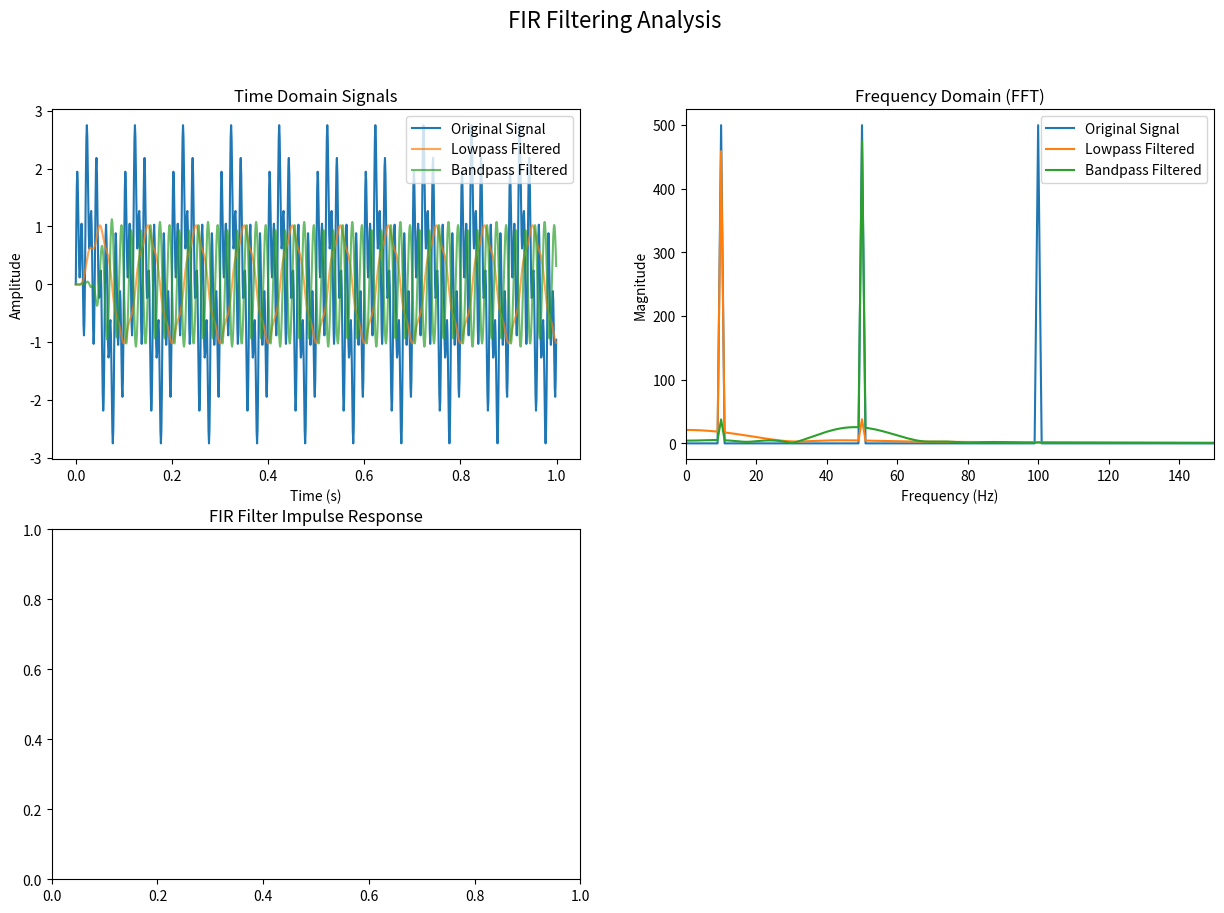

This chart was generated by the following Python code: (Note: this script raises an exception after producing the figure.)
import numpy as np
from scipy import signal
import matplotlib.pyplot as plt


def design_fir_filter(cutoff, fs, numtaps=51, window="hamming"):
    """
    Design a Finite Impulse Response (FIR) filter.

    Parameters:
    -----------
    cutoff : float or array_like
        Cutoff frequency in Hz. Can be a single value for lowpass/highpass,
        or an array for bandpass/bandstop.
    fs : float
        Sampling frequency in Hz
    numtaps : int, optional
        Length of the filter (number of coefficients). Must be odd.
        Default is 51.
    window : str, optional
        Windowing method. Default is 'hamming'.

    Returns:
    --------
    numpy.ndarray
        FIR filter coefficients
    """
    nyq = 0.5 * fs

    if isinstance(cutoff, (int, float)):
        # Lowpass or highpass filter
        normalized_cutoff = cutoff / nyq

        # Lowpass filter
        fir_coefs = signal.firwin(numtaps, normalized_cutoff, window=window)
    else:
        # Bandpass or bandstop filter
        normalized_cutoff = np.array(cutoff) / nyq

        fir_coefs = signal.firwin(
            numtaps, normalized_cutoff, pass_zero=False, window=window  # Bandpass
        )

    return fir_coefs


def apply_fir_filter(data, fir_coefs):
    """
    Apply FIR filter to time series data.

    Parameters:
    -----------
    data : numpy.ndarray
        Input time series data
    fir_coefs : numpy.ndarray
        FIR filter coefficients

    Returns:
    --------
    numpy.ndarray
        Filtered time series data
    """
    return signal.lfilter(fir_coefs, 1.0, data)


def visualize_fir_filtering(
    fs, original_signal, lowpass_filtered, bandpass_filtered, fir_coefs
):
    """
    Visualize FIR filtering results and filter characteristics.

    Parameters:
    -----------
    fs : float
        Sampling frequency
    original_signal : numpy.ndarray
        Original time series data
    lowpass_filtered : numpy.ndarray
        Lowpass filtered data
    bandpass_filtered : numpy.ndarray
        Bandpass filtered data
    fir_coefs : numpy.ndarray
        FIR filter coefficients for frequency response
    """
    # Time domain plot
    t = np.linspace(0, 1, fs, endpoint=False)

    plt.figure(figsize=(15, 10))
    plt.suptitle("FIR Filtering Analysis", fontsize=16)

    # Time domain signals
    plt.subplot(2, 2, 1)
    plt.title("Time Domain Signals")
    plt.plot(t, original_signal, label="Original Signal")
    plt.plot(t, lowpass_filtered, label="Lowpass Filtered", alpha=0.7)
    plt.plot(t, bandpass_filtered, label="Bandpass Filtered", alpha=0.7)
    plt.xlabel("Time (s)")
    plt.ylabel("Amplitude")
    plt.legend()

    # Frequency domain (FFT) analysis
    def plot_fft(signal_data, label):
        fft = np.fft.fft(signal_data)
        freqs = np.fft.fftfreq(len(signal_data), 1 / fs)
        plt.plot(freqs[: len(freqs) // 2], np.abs(fft[: len(fft) // 2]), label=label)

    plt.subplot(2, 2, 2)
    plt.title("Frequency Domain (FFT)")
    plot_fft(original_signal, "Original Signal")
    plot_fft(lowpass_filtered, "Lowpass Filtered")
    plot_fft(bandpass_filtered, "Bandpass Filtered")
    plt.xlabel("Frequency (Hz)")
    plt.ylabel("Magnitude")
    plt.legend()
    plt.xlim(0, 150)

    # Filter impulse response
    plt.subplot(2, 2, 3)
    plt.title("FIR Filter Impulse Response")
    plt.stem(fir_coefs, use_line_collection=True)
    plt.xlabel("Tap")
    plt.ylabel("Coefficient Value")

    # Frequency response
    plt.subplot(2, 2, 4)
    w, h = signal.freqz(fir_coefs)
    plt.title("FIR Filter Frequency Response")
    plt.plot(0.5 * fs * w / np.pi, np.abs(h))
    plt.xlabel("Frequency (Hz)")
    plt.ylabel("Gain")
    plt.tight_layout()

    plt.show()


def main():
    """
    Example demonstrating FIR filtering workflow with visualization
    """
    # Generate sample time series data
    fs = 1000  # Sampling frequency: 1000 Hz
    t = np.linspace(0, 1, fs, endpoint=False)

    # Create a signal with multiple frequency components
    original_signal = (
        np.sin(2 * np.pi * 10 * t)  # 10 Hz component
        + np.sin(2 * np.pi * 50 * t)  # 50 Hz component
        + np.sin(2 * np.pi * 100 * t)  # 100 Hz component
    )

    # Low-pass filter to remove high-frequency components
    lowpass_coefs = design_fir_filter(cutoff=30, fs=fs, numtaps=51)  # 30 Hz cutoff

    lowpass_filtered = apply_fir_filter(original_signal, lowpass_coefs)

    # Band-pass filter to isolate specific frequency range
    bandpass_coefs = design_fir_filter(
        cutoff=[20, 80], fs=fs, numtaps=101  # 20-80 Hz band
    )

    bandpass_filtered = apply_fir_filter(original_signal, bandpass_coefs)

    # Visualize the results
    visualize_fir_filtering(
        fs, original_signal, lowpass_filtered, bandpass_filtered, bandpass_coefs
    )

    return {
        "original": original_signal,
        "lowpass_filtered": lowpass_filtered,
        "bandpass_filtered": bandpass_filtered,
    }


# Usage example
if __name__ == "__main__":
    filtering_results = main()
